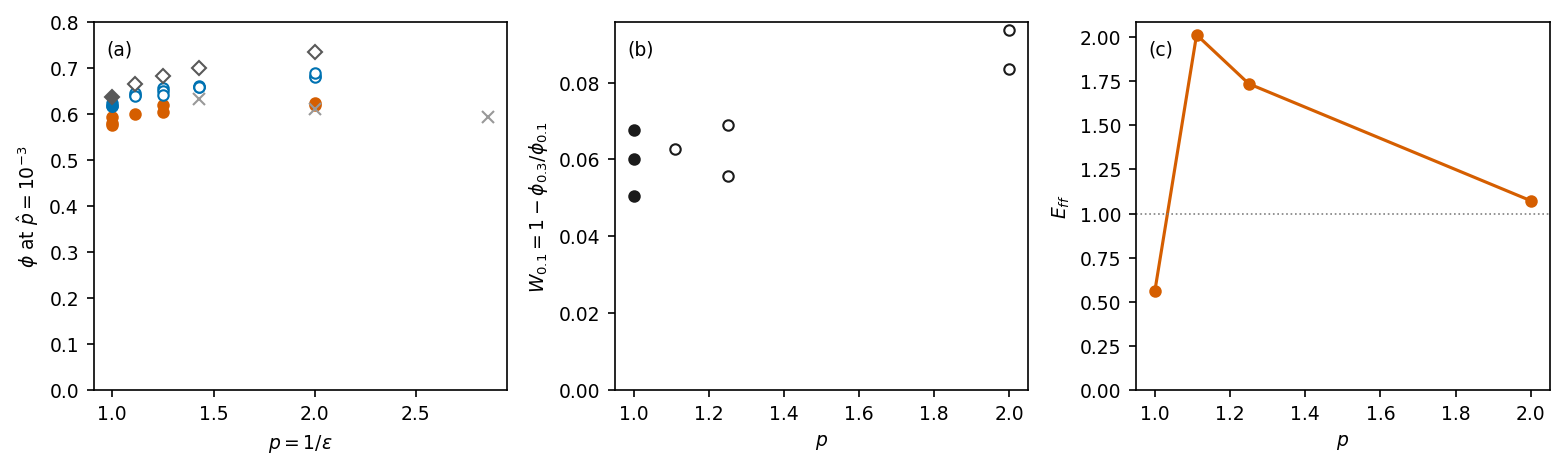

The table this chart was drawn from, first rows:
# FC1_facet_window -- plotted data
# generated by make_figures.py at 2026-0…
# PREREG_FACET_2026-09-27; see FIGURES_F…
converged, mu_p, p, panel, seed, value
1, 0.3, 1.0, a, 1, 0.5797
1, 0.3, 1.0, a, 2, 0.5756
1, 0.3, 1.0, a, 3, 0.5927
1, 0.3, 1.111, a, 1, 0.6003
1, 0.3, 1.25, a, 1, 0.6205
1, 0.3, 1.25, a, 2, 0.6055
1, 0.3, 2.0, a, 1, 0.6193
1, 0.3, 2.0, a, 2, 0.6234
1, 0.1, 1.0, a, 1, 0.6167
1, 0.1, 1.0, a, 2, 0.6173
1, 0.1, 1.0, a, 3, 0.6244
0, 0.1, 1.111, a, 1, 0.6404
0, 0.1, 1.111, a, 2, 0.6467
0, 0.1, 1.111, a, 3, 0.6395
0, 0.1, 1.25, a, 1, 0.6571
0, 0.1, 1.25, a, 2, 0.6504
0, 0.1, 1.25, a, 3, 0.6407
0, 0.1, 1.429, a, 1, 0.6582
0, 0.1, 1.429, a, 2, 0.6617
0, 0.1, 1.429, a, 3, 0.6591
0, 0.1, 2.0, a, 1, 0.6833
0, 0.1, 2.0, a, 2, 0.6802
0, 0.1, 2.0, a, 3, 0.6882
0, 0.0, 1.111, a_frictionless_traj, 1, 0.6646
0, 0.0, 1.25, a_frictionless_traj, 1, 0.6821
0, 0.0, 1.429, a_frictionless_traj, 1, 0.6997
0, 0.0, 2.0, a_frictionless_traj, 1, 0.7346
1, 0.0, 1.0, a_frictionless_sphere, 0, 0.637
1, 0.0, 1.429, a_pilot_withdrawn, 0, 0.633
1, 0.0, 2.0, a_pilot_withdrawn, 0, 0.6108
1, 0.0, 2.857, a_pilot_withdrawn, 0, 0.5944
1, -1, 1.0, b, 1, 0.06
1, -1, 1.0, b, 2, 0.06762
1, -1, 1.0, b, 3, 0.05063
0, -1, 1.111, b, 1, 0.0627
0, -1, 1.25, b, 1, 0.0556
0, -1, 1.25, b, 2, 0.06906
0, -1, 2.0, b, 1, 0.09363
0, -1, 2.0, b, 2, 0.0835
1, 0.3, 1.0, c, 0, 0.5604
1, 0.3, 1.111, c, 0, 2.013
1, 0.3, 1.25, c, 0, 1.736
1, 0.3, 2.0, c, 0, 1.073
